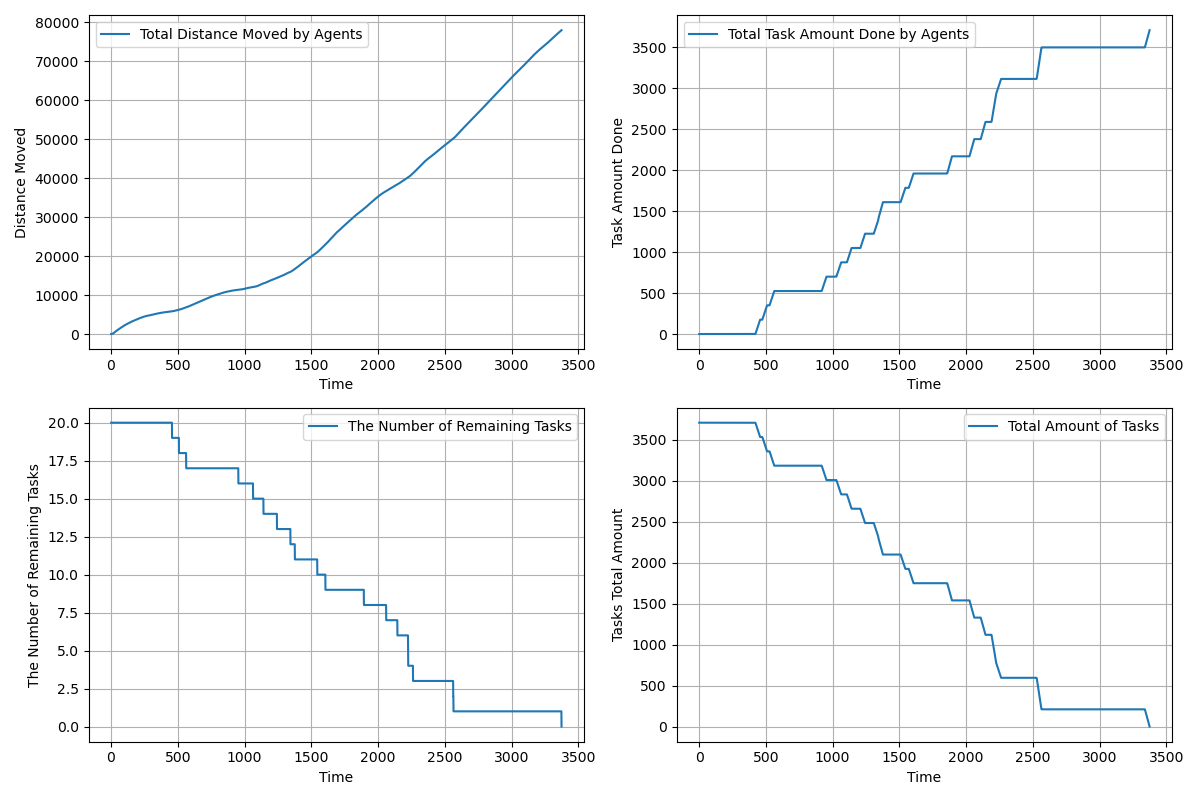

The file beside this chart, header and first rows:
time, agents_total_distance_moved, agents_total_task_amount_done, completed_tasks, remaining_tasks, tasks_total_amount_left
1.0, 2, 0.0, 0, 20, 3710
2.0, 3.55, 0.0, 0, 20, 3710
3.0, 5.806, 0.0, 0, 20, 3710
4.0, 9.488, 0.0, 0, 20, 3710
5.0, 14.61, 0.0, 0, 20, 3710
6.0, 21.17, 0.0, 0, 20, 3710
7.0, 29.18, 0.0, 0, 20, 3710
8.0, 38.63, 0.0, 0, 20, 3710
9.0, 49.53, 0.0, 0, 20, 3710
10.0, 61.88, 0.0, 0, 20, 3710
11.0, 75.68, 0.0, 0, 20, 3710
12.0, 90.93, 0.0, 0, 20, 3710
13.0, 107.6, 0.0, 0, 20, 3710
14.0, 125.8, 0.0, 0, 20, 3710
15.0, 145.4, 0.0, 0, 20, 3710
16.0, 166.4, 0.0, 0, 20, 3710
17.0, 188.9, 0.0, 0, 20, 3710
18.0, 212.8, 0.0, 0, 20, 3710
19.0, 238.2, 0.0, 0, 20, 3710
20.0, 265.1, 0.0, 0, 20, 3710
21.0, 293.4, 0.0, 0, 20, 3710
22.0, 322.3, 0.0, 0, 20, 3710
23.0, 351.3, 0.0, 0, 20, 3710
24.0, 380.3, 0.0, 0, 20, 3710
25.0, 409.2, 0.0, 0, 20, 3710
26.0, 438.1, 0.0, 0, 20, 3710
27.0, 466.1, 0.0, 0, 20, 3710
28.0, 494.1, 0.0, 0, 20, 3710
29.0, 522.1, 0.0, 0, 20, 3710
30.0, 550, 0.0, 0, 20, 3710
31.0, 578, 0.0, 0, 20, 3710
32.0, 605.8, 0.0, 0, 20, 3710
33.0, 633.7, 0.0, 0, 20, 3710
34.0, 659.7, 0.0, 0, 20, 3710
35.0, 685.7, 0.0, 0, 20, 3710
36.0, 711.7, 0.0, 0, 20, 3710
37.0, 737.7, 0.0, 0, 20, 3710
38.0, 763.7, 0.0, 0, 20, 3710
39.0, 789.6, 0.0, 0, 20, 3710
40.0, 814.6, 0.0, 0, 20, 3710
41.0, 839.5, 0.0, 0, 20, 3710
42.0, 864.5, 0.0, 0, 20, 3710
43.0, 888.5, 0.0, 0, 20, 3710
44.0, 912.5, 0.0, 0, 20, 3710
45.0, 936.5, 0.0, 0, 20, 3710
46.0, 960.5, 0.0, 0, 20, 3710
47.0, 984.5, 0.0, 0, 20, 3710
48.0, 1008, 0.0, 0, 20, 3710
49.0, 1032, 0.0, 0, 20, 3710
50.0, 1056, 0.0, 0, 20, 3710
51.0, 1080, 0.0, 0, 20, 3710
52.0, 1104, 0.0, 0, 20, 3710
53.0, 1128, 0.0, 0, 20, 3710
54.0, 1152, 0.0, 0, 20, 3710
55.0, 1176, 0.0, 0, 20, 3710
56.0, 1200, 0.0, 0, 20, 3710
57.0, 1224, 0.0, 0, 20, 3710
58.0, 1248, 0.0, 0, 20, 3710
59.0, 1272, 0.0, 0, 20, 3710
60.0, 1296, 0.0, 0, 20, 3710
... 3,314 more rows
